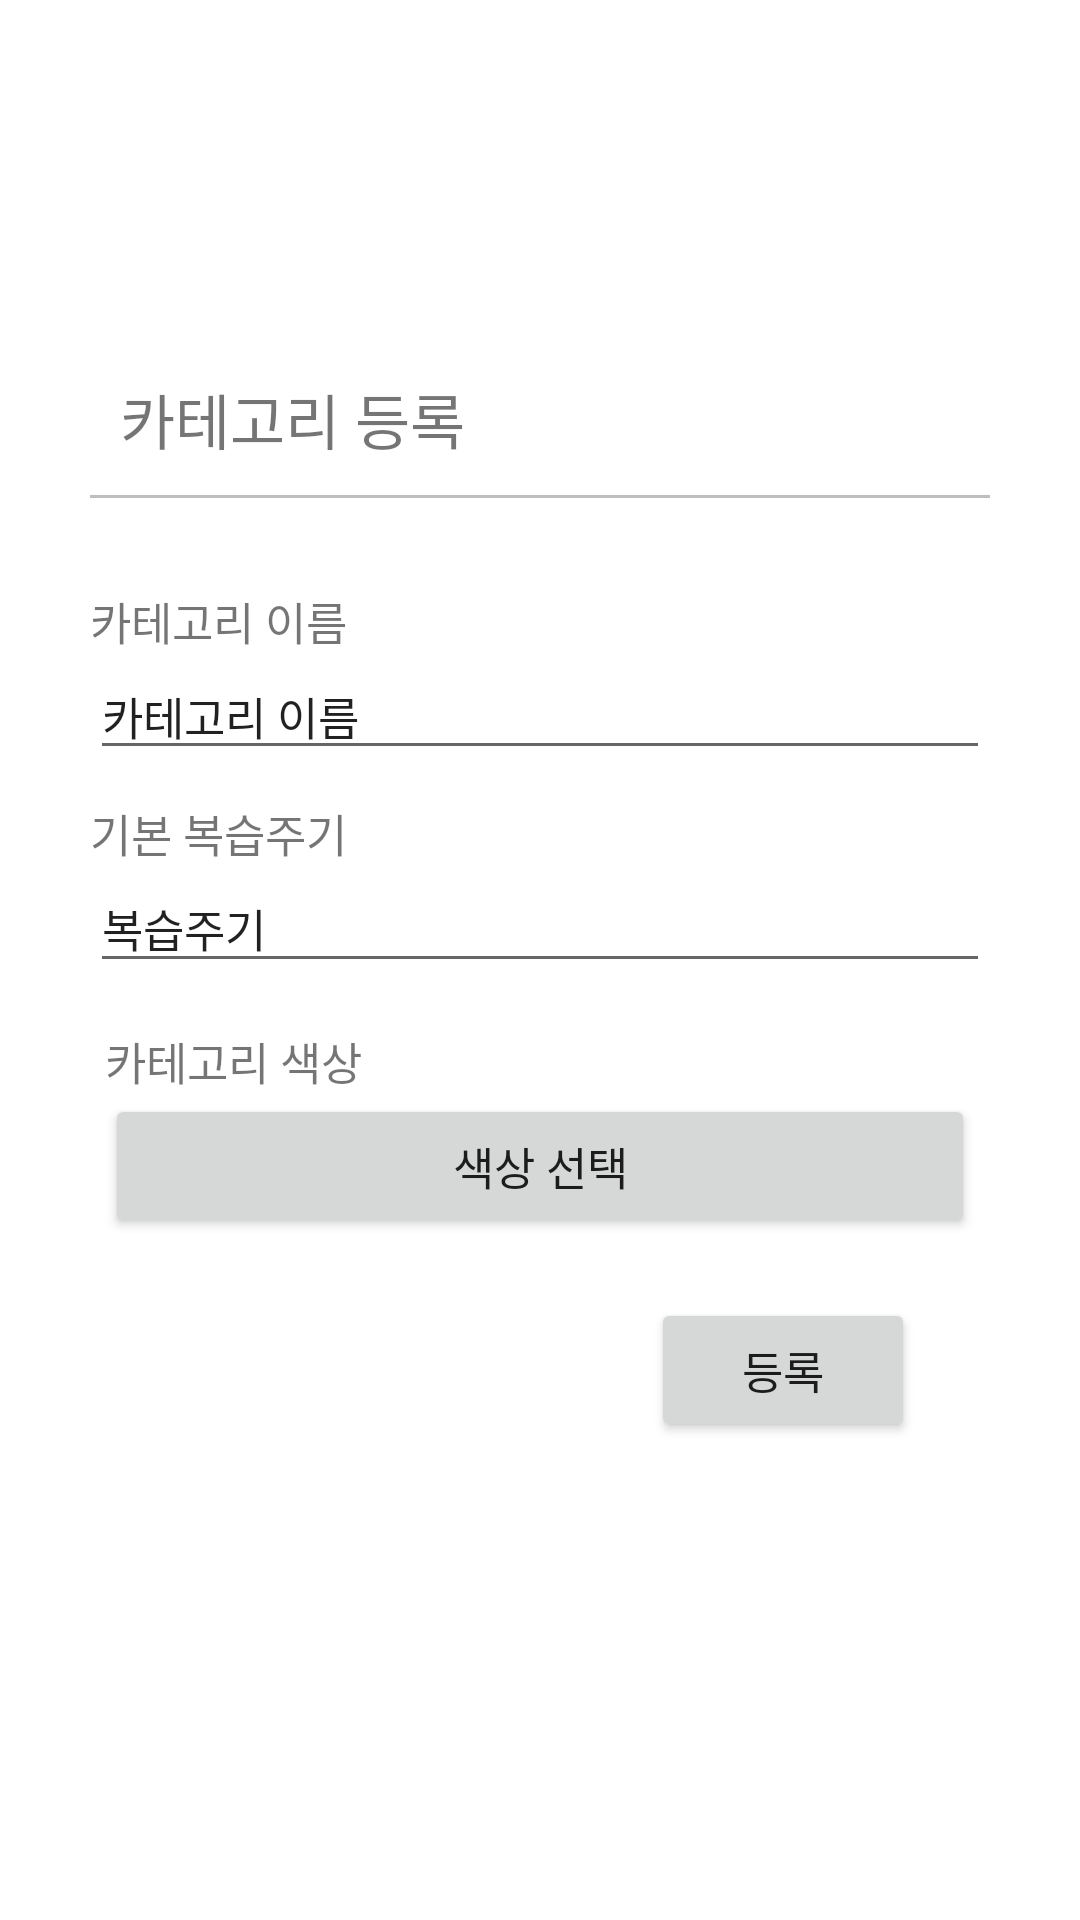

Android layout source for this screen:
<!-- AndroidManifest.xml: application theme Theme.StudyPlanner -->
<!-- res/layout/custom_dialog.xml -->
<?xml version="1.0" encoding="utf-8"?>
<androidx.constraintlayout.widget.ConstraintLayout
    xmlns:android="http://schemas.android.com/apk/res/android"
    xmlns:app="http://schemas.android.com/apk/res-auto"
    xmlns:tools="http://schemas.android.com/tools"
    android:layout_width="match_parent"
    android:layout_height="match_parent">

    <androidx.constraintlayout.widget.ConstraintLayout
        android:layout_width="350dp"
        android:layout_height="400dp"
        android:layout_marginStart="32dp"
        android:layout_marginTop="32dp"
        android:layout_marginEnd="32dp"
        android:layout_marginBottom="32dp"
        app:layout_constraintBottom_toBottomOf="parent"
        app:layout_constraintEnd_toEndOf="parent"
        app:layout_constraintStart_toStartOf="parent"
        app:layout_constraintTop_toTopOf="parent">
        <LinearLayout
            android:layout_width="match_parent"
            android:layout_height="wrap_content"
            android:layout_margin="20dp"
            android:orientation="vertical"
            tools:ignore="MissingConstraints" >

            <LinearLayout
                android:layout_width="match_parent"
                android:layout_height="30dp"
                android:layout_margin="5dp"
                android:orientation="vertical">
                <TextView
                    android:text="카테고리 등록"
                    android:layout_width="match_parent"
                    android:layout_height="30dp"
                    android:layout_marginLeft="10dp"
                    android:textSize="20dp"/>

            </LinearLayout>
            <LinearLayout
                android:background="@color/gray"
                android:layout_width="match_parent"
                android:layout_margin="5dp"
                android:layout_height="1dp">
            </LinearLayout>
            <LinearLayout
                android:layout_width="match_parent"
                android:layout_height="wrap_content"
                android:layout_margin="10dp">

            </LinearLayout>

            <LinearLayout
                android:layout_width="match_parent"
                android:layout_height="wrap_content"
                android:layout_margin="5dp"
                android:orientation="vertical"
                >
                <TextView
                    android:text = "카테고리 이름"
                    android:textSize="15dp"
                    android:layout_width="wrap_content"
                    android:layout_height="wrap_content"/>
                <EditText
                    android:id="@+id/dlg_classTitle"
                    android:text = "카테고리 이름"
                    android:textSize="15dp"
                    android:layout_width="match_parent"
                    android:layout_height="wrap_content"/>
            </LinearLayout>

            <LinearLayout
                android:layout_width="match_parent"
                android:layout_height="wrap_content"
                android:layout_margin="5dp"
                android:orientation="vertical"
                >
                <TextView
                    android:text = "기본 복습주기"
                    android:textSize="15dp"
                    android:layout_width="wrap_content"
                    android:layout_height="wrap_content"/>
                <EditText
                    android:id="@+id/dlg_rwcycle"
                    android:text = "복습주기"
                    android:textSize="15dp"
                    android:hint="1 4 7 복습을 원하면 1.4.7"
                    android:layout_width="match_parent"
                    android:layout_height="wrap_content"/>
            </LinearLayout>
            <LinearLayout
                android:layout_width="match_parent"
                android:layout_height="wrap_content"
                android:layout_margin="10dp"
                android:orientation="vertical"
                >

                <TextView
                    android:text = "카테고리 색상"
                    android:textSize="15dp"
                    android:layout_width="wrap_content"
                    android:layout_height="wrap_content"/>
                <Button
                    android:id="@+id/btn_dlg_color"
                    android:text = "색상 선택"
                    android:textSize="15dp"
                    android:hint="1 4 7 복습을 원하면 1.4.7"
                    android:layout_width="match_parent"
                    android:layout_height="wrap_content"/>



            </LinearLayout>
            <LinearLayout
                android:layout_width="match_parent"
                android:layout_height="wrap_content"
                android:layout_margin="10dp"
                android:gravity="right">
                <Button
                    android:id="@+id/btn_dlg_ok"
                    android:text = "등록"
                    android:textSize="15dp"
                    android:layout_marginRight="20dp"
                    android:layout_width="wrap_content"
                    android:layout_height="wrap_content"/>
            </LinearLayout>
        </LinearLayout>


    </androidx.constraintlayout.widget.ConstraintLayout>
</androidx.constraintlayout.widget.ConstraintLayout>
<!-- resources referenced by this layout -->
<resources>
  <color name="gray">#bdbebd</color>
  <style name="Theme.StudyPlanner" parent="Theme.MaterialComponents.DayNight.NoActionBar">
          
          <item name="colorPrimary">@color/black</item>
          <item name="colorPrimaryVariant">@color/black</item>
          <item name="colorOnPrimary">@color/white</item>
          
          <item name="colorSecondary">@color/teal_200</item>
          <item name="colorSecondaryVariant">@color/teal_700</item>
          <item name="colorOnSecondary">@color/black</item>
          
          <item name="android:statusBarColor" tools:targetApi="l">?attr/colorPrimaryVariant</item>
          
      </style>
  <color name="black">#FF000000</color>
  <color name="white">#FFFFFFFF</color>
  <color name="teal_200">#FF03DAC5</color>
  <color name="teal_700">#FF018786</color>
</resources>
